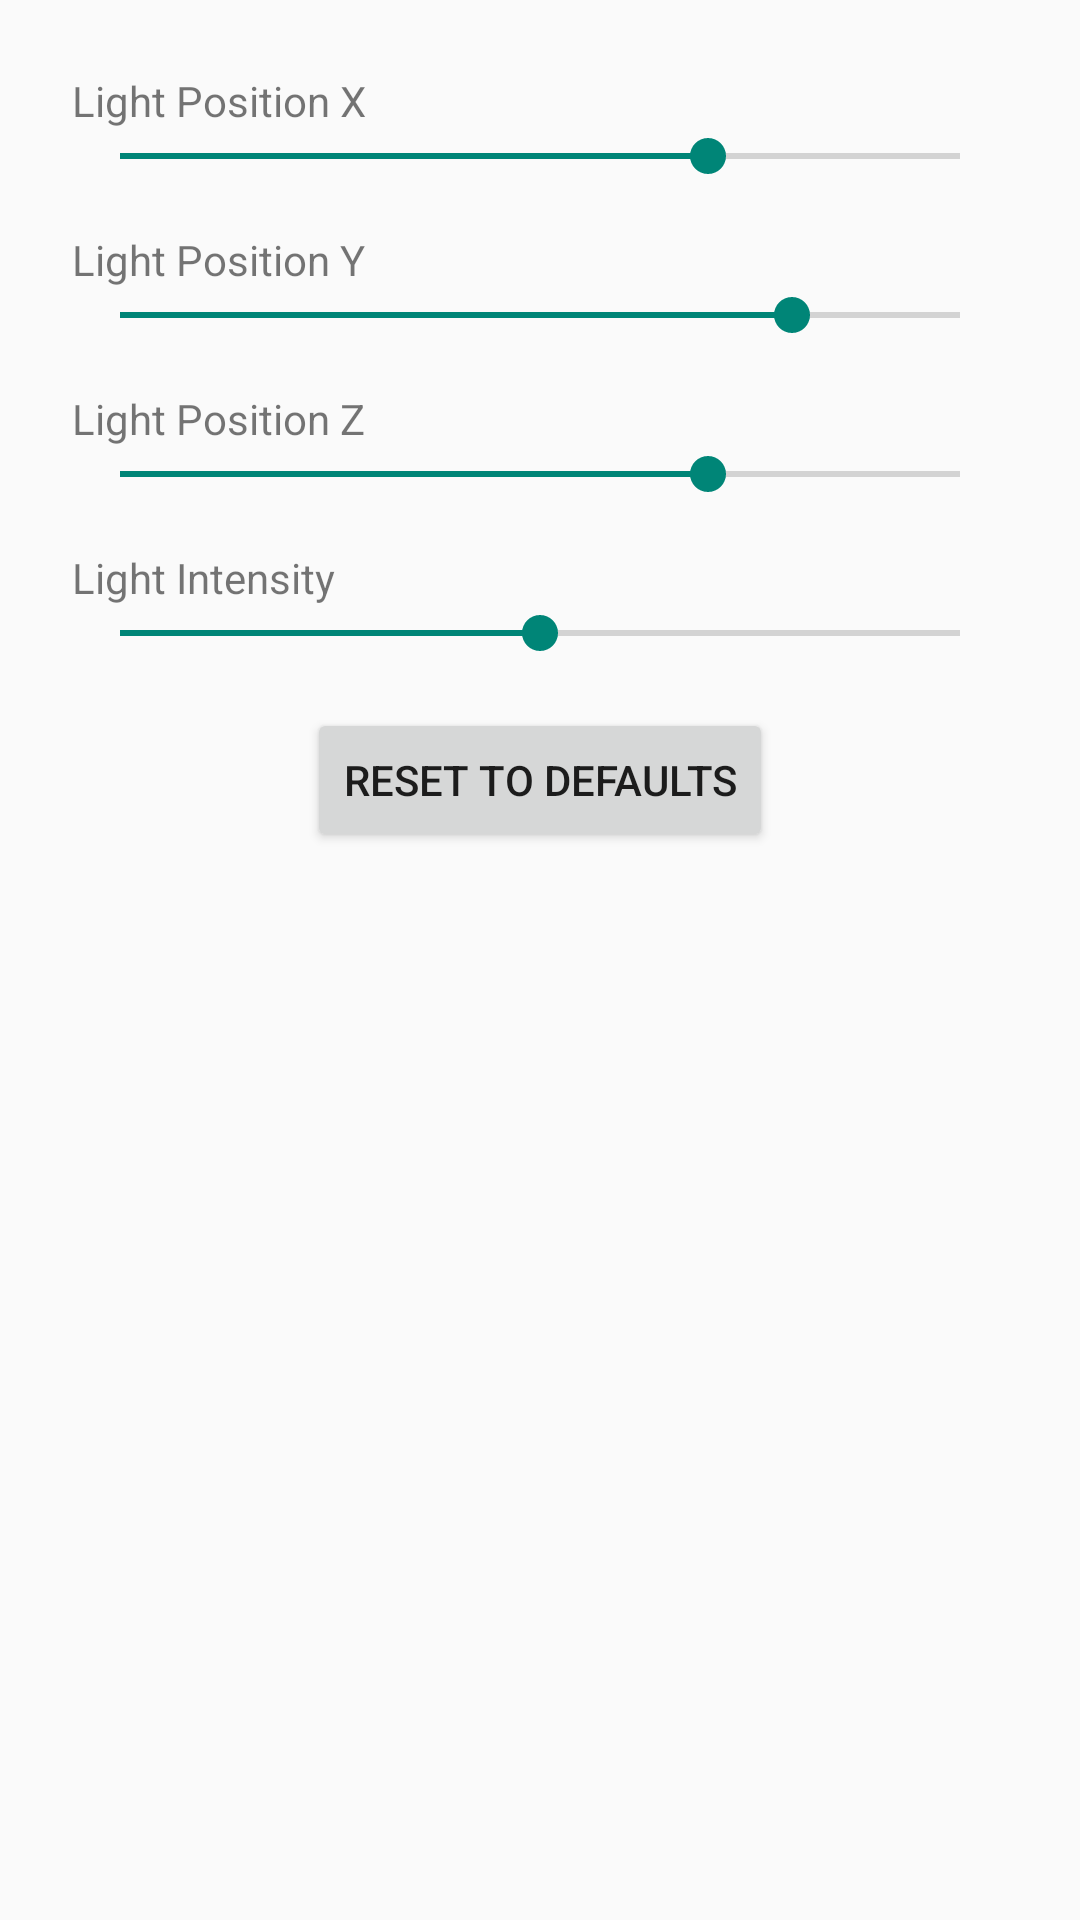

Write the Android layout XML for this screen, with the resource values it uses.
<!-- AndroidManifest.xml: application theme Theme.AppCompat.Light.NoActionBar -->
<!-- res/layout/dialog_lighting.xml -->
<?xml version="1.0" encoding="utf-8"?>
<LinearLayout xmlns:android="http://schemas.android.com/apk/res/android"
    android:layout_width="match_parent"
    android:layout_height="wrap_content"
    android:orientation="vertical"
    android:padding="24dp">

    <TextView
        android:layout_width="wrap_content"
        android:layout_height="wrap_content"
        android:text="Light Position X"
        android:textSize="14sp" />

    <SeekBar
        android:id="@+id/slider_light_x"
        android:layout_width="match_parent"
        android:layout_height="wrap_content"
        android:max="100"
        android:progress="70" />

    <TextView
        android:layout_width="wrap_content"
        android:layout_height="wrap_content"
        android:text="Light Position Y"
        android:textSize="14sp"
        android:layout_marginTop="16dp" />

    <SeekBar
        android:id="@+id/slider_light_y"
        android:layout_width="match_parent"
        android:layout_height="wrap_content"
        android:max="100"
        android:progress="80" />

    <TextView
        android:layout_width="wrap_content"
        android:layout_height="wrap_content"
        android:text="Light Position Z"
        android:textSize="14sp"
        android:layout_marginTop="16dp" />

    <SeekBar
        android:id="@+id/slider_light_z"
        android:layout_width="match_parent"
        android:layout_height="wrap_content"
        android:max="100"
        android:progress="70" />

    <TextView
        android:layout_width="wrap_content"
        android:layout_height="wrap_content"
        android:text="Light Intensity"
        android:textSize="14sp"
        android:layout_marginTop="16dp" />

    <SeekBar
        android:id="@+id/slider_light_intensity"
        android:layout_width="match_parent"
        android:layout_height="wrap_content"
        android:max="100"
        android:progress="50" />

    <Button
        android:id="@+id/btn_reset_lighting"
        android:layout_width="wrap_content"
        android:layout_height="wrap_content"
        android:layout_gravity="center"
        android:layout_marginTop="16dp"
        android:text="Reset to Defaults" />

</LinearLayout>
<!-- resources referenced by this layout -->
<resources>

</resources>
